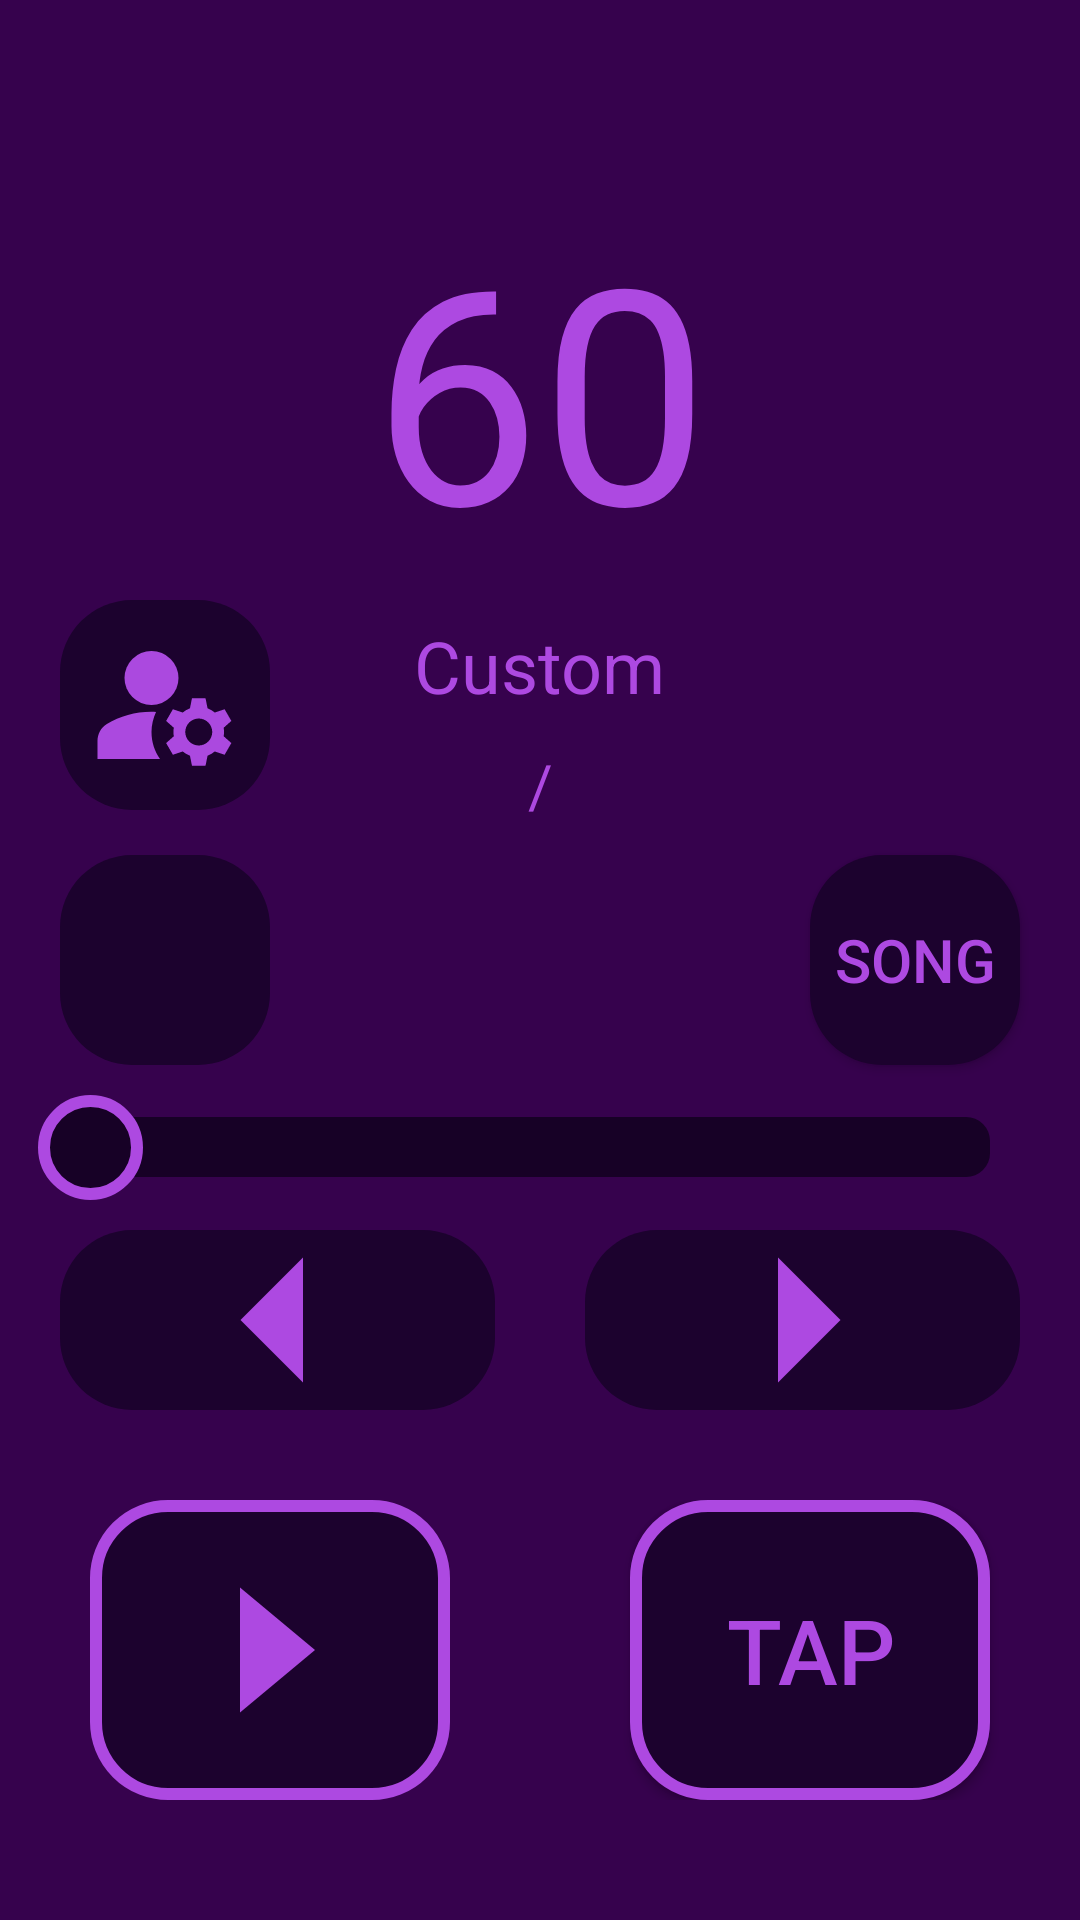

Layout XML and referenced resources for this Android screen:
<!-- AndroidManifest.xml: application theme Theme.Metronom -->
<!-- res/layout/metronom.xml -->
<?xml version="1.0" encoding="utf-8"?>
<androidx.constraintlayout.widget.ConstraintLayout xmlns:android="http://schemas.android.com/apk/res/android"
    xmlns:app="http://schemas.android.com/apk/res-auto"
    xmlns:tools="http://schemas.android.com/tools"
    android:layout_width="match_parent"
    android:layout_height="match_parent"
    android:gravity="center"
    android:orientation="vertical"
    android:background="@drawable/layout_background"
    >

    <LinearLayout
        android:id="@+id/bpmImageLayout"
        android:layout_width="wrap_content"
        android:layout_height="wrap_content"
        android:orientation="horizontal"
        android:layout_marginHorizontal="10dp"
        app:layout_constraintRight_toRightOf="parent"
        app:layout_constraintLeft_toLeftOf="parent"
        app:layout_constraintBottom_toTopOf="@id/bpmText"/>


    <ImageButton
        android:id="@+id/user_account_button"
        android:layout_width="70dp"
        android:layout_height="70dp"
        android:contentDescription="@string/user_account_management"
        app:layout_constraintBottom_toTopOf="@id/time_signature_spinner"
        app:layout_constraintLeft_toLeftOf="parent"
        android:layout_marginStart="20dp"
        android:layout_marginBottom="15dp"
        android:src="@drawable/user_account_icon"
        android:layout_weight="0.5"
        android:scaleType="centerInside"
        android:padding="8dp"
        android:textSize="20sp"
        android:textColor="@color/lightPurple"
        android:background="@drawable/plus_minus_button_background"/>
    <EditText
        android:id="@+id/bpmText"
        android:layout_width="180dp"
        android:layout_height="wrap_content"
        android:autofillHints="bpm"
        android:paddingVertical="10dp"
        android:textColor="@color/lightPurple"
        android:textAlignment="center"
        android:background="@drawable/bpm_number_background"
        android:text="@string/_60"
        android:inputType="number"
        android:textSize="100sp"
        android:layout_gravity="center_horizontal"
        tools:ignore="LabelFor"
        app:layout_constraintRight_toRightOf="parent"
        app:layout_constraintLeft_toLeftOf="parent"
        app:layout_constraintBottom_toTopOf="@id/song_name_text_view"/>

    <TextView
        android:id="@+id/song_name_text_view"
        android:layout_width="wrap_content"
        android:layout_height="wrap_content"
        android:text="Custom"
        android:textSize="24sp"
        android:textColor="@color/lightPurple"
        android:layout_marginTop="16dp"
        app:layout_constraintRight_toRightOf="parent"
        app:layout_constraintLeft_toLeftOf="parent"
        app:layout_constraintBottom_toTopOf="@id/band_name_text_view"
        android:layout_marginBottom="10dp"/>

    <TextView
        android:id="@+id/band_name_text_view"
        android:layout_width="wrap_content"
        android:layout_height="wrap_content"
        android:layout_marginTop="8dp"
        android:layout_marginBottom="10dp"
        android:text="/"
        android:textColor="@color/lightPurple"
        android:textSize="20sp"
        app:layout_constraintBottom_toTopOf="@+id/song_preset_button"
        app:layout_constraintLeft_toLeftOf="parent"
        app:layout_constraintRight_toRightOf="parent" />

    <Spinner
        android:id="@+id/time_signature_spinner"
        android:layout_width="70dp"
        android:layout_height="70dp"
        android:background="@drawable/plus_minus_button_background"
        android:spinnerMode="dropdown"
        android:layout_marginStart="20dp"
        android:layout_marginBottom="10dp"
        app:layout_constraintBottom_toTopOf="@+id/bpmSeekBar"
        app:layout_constraintLeft_toLeftOf="parent"

        />

    <android.widget.Button
        android:id="@+id/song_preset_button"
        android:layout_width="70dp"
        android:layout_height="70dp"
        app:layout_constraintRight_toRightOf="parent"
        app:layout_constraintBottom_toTopOf="@id/bpmSeekBar"
        android:layout_marginEnd="20dp"
        android:layout_marginBottom="10dp"
        android:text="@string/song"
        android:textSize="20sp"
        android:textColor="@color/lightPurple"
        android:background="@drawable/plus_minus_button_background"/>

    <SeekBar
        android:id="@+id/bpmSeekBar"
        android:layout_width="match_parent"
        android:layout_height="wrap_content"
        android:layout_marginTop="50dp"
        android:max="240"
        android:min="20"
        android:paddingStart="30dp"
        android:paddingEnd="30dp"
        android:progressDrawable="@drawable/seekbar_design"
        android:thumb="@drawable/seekbar_thumb"
        android:splitTrack="false"
        tools:ignore="UnusedAttribute"
        app:layout_constraintBottom_toTopOf="@id/plus_minus_layout"
        android:layout_marginBottom="10dp"/>

    <androidx.constraintlayout.widget.ConstraintLayout
        android:id="@+id/plus_minus_layout"
        android:layout_width="match_parent"
        android:layout_height="wrap_content"
        android:layout_marginHorizontal="10dp"
        android:layout_marginTop="20dp"
        app:layout_constraintBottom_toTopOf="@id/play_tap_button_layout"
        android:layout_marginBottom="30dp">
    <ImageButton
        android:id="@+id/minus_button"
        android:layout_width="0dp"
        android:layout_height="60dp"
        android:layout_marginStart="10dp"
        android:layout_marginEnd="15dp"
        android:contentDescription="Minus one"
        app:layout_constraintLeft_toLeftOf="parent"
        app:layout_constraintTop_toTopOf="parent"
        app:layout_constraintRight_toLeftOf="@id/plus_button"
        android:src="@drawable/arrow_left"
        android:background="@drawable/plus_minus_button_background"
        android:textColor="@color/lightPurple"
        />

    <ImageButton
        android:id="@+id/plus_button"
        android:layout_width="0dp"
        android:layout_height="60dp"
        android:layout_marginEnd="10dp"
        android:layout_marginStart="15dp"
        android:contentDescription="Plus one"
        app:layout_constraintTop_toTopOf="parent"
        app:layout_constraintRight_toRightOf="parent"
        app:layout_constraintLeft_toRightOf="@id/minus_button"
        android:src="@drawable/arrow_right"
        android:background="@drawable/plus_minus_button_background"
        />
    </androidx.constraintlayout.widget.ConstraintLayout>
    <RelativeLayout
        android:id="@+id/play_tap_button_layout"
        android:layout_width="match_parent"
        android:layout_height="wrap_content"
        android:orientation="horizontal"
        android:layout_marginTop="60dp"
        app:layout_constraintBottom_toBottomOf="parent"
        android:layout_marginBottom="40dp">

        <ImageButton
            android:id="@+id/startStopButton"
            android:layout_width="120dp"
            android:layout_height="100dp"
            android:layout_alignParentStart="true"
            android:layout_marginStart="30dp"
            android:background="@drawable/rounded_corner_dark_purple"
            android:contentDescription="play/stop button"
            android:src="@drawable/play_button"
            android:scaleType="fitXY"
            tools:ignore="HardcodedText,RedundantDescriptionCheck" />

        <android.widget.Button
            android:id="@+id/tapButton"
            android:layout_width="120dp"
            android:layout_height="100dp"
            android:background="@drawable/rounded_corner_dark_purple"
            android:layout_alignParentEnd="true"
            android:layout_marginEnd="30dp"
            android:text="Tap"
            android:textColor="@color/lightPurple"
            android:textSize="30sp"
            tools:ignore="HardcodedText" />


    </RelativeLayout>
</androidx.constraintlayout.widget.ConstraintLayout>
<!-- resources referenced by this layout -->
<resources>
  <color name="lightPurple">#AD49E1</color>
  <!-- drawable arrow_left (drawable) -->
  <vector xmlns:android="http://schemas.android.com/apk/res/android"
      android:autoMirrored="true"
      android:height="100dp"
      android:tint="@color/lightPurple"
      android:viewportHeight="24"
      android:viewportWidth="24"
      android:width="100dp">
        
      <path android:fillColor="@android:color/white"
          android:pathData="M14,7l-5,5 5,5V7z"/>
      
  </vector>
  <!-- drawable arrow_right (drawable) -->
  <vector xmlns:android="http://schemas.android.com/apk/res/android"
      android:autoMirrored="true"
      android:height="100dp"
      android:tint="@color/lightPurple"
      android:viewportHeight="24"
      android:viewportWidth="24"
      android:width="100dp">
        
      <path android:fillColor="@android:color/white" android:pathData="M10,17l5,-5 -5,-5v10z"/>
      
  </vector>
  <!-- drawable layout_background (drawable) -->
  <?xml version="1.0" encoding="UTF-8"?>
  <shape xmlns:android="http://schemas.android.com/apk/res/android">
      <solid android:color="@color/purple"/>
      <padding android:left="0dp" android:top="0dp" android:right="0dp" android:bottom="0dp" />
  </shape>
  <!-- drawable play_button (drawable) -->
  <vector xmlns:android="http://schemas.android.com/apk/res/android"
      android:autoMirrored="true"
      android:height="100dp"
      android:tint="@color/lightPurple"
      android:viewportHeight="24"
      android:viewportWidth="24"
      android:width="100dp">
        
      <path android:fillColor="@android:color/white"
          android:pathData="M10,17l5,-5 -5,-5v10z"/>
  
  
  
  </vector>
  <!-- drawable plus_minus_button_background (drawable) -->
  <?xml version="1.0" encoding="utf-8"?>
  <shape xmlns:android="http://schemas.android.com/apk/res/android">
      <solid android:color="@color/darkPurple"/>
      <corners android:radius="24dp"/>
  </shape>
  <!-- drawable rounded_corner_dark_purple (drawable) -->
  <?xml version="1.0" encoding="utf-8"?>
  <shape xmlns:android="http://schemas.android.com/apk/res/android"
      android:shape="rectangle">
  
      <corners android:radius="24dp"/>
      <stroke android:color="@color/lightPurple" android:width="4dp"/>
      <solid android:color="@color/darkPurple"/>
  
  </shape>
  <!-- drawable seekbar_design (drawable) -->
  <?xml version="1.0" encoding="utf-8"?>
  <layer-list xmlns:android="http://schemas.android.com/apk/res/android">
  
      <item
          android:id="@android:id/background"
          android:height="20dp"
          android:bottom="7dp"
          android:top="7dp">
          <shape android:shape="rectangle">
              <solid android:color="#170126"/>
              <corners android:radius="8dp"/>
          </shape>
      </item>
  
      <item
          android:id="@android:id/progress"
          android:top="7dp"
          android:height="20dp"
          android:bottom="7dp">
  
          <clip
              android:clipOrientation="horizontal"
              android:gravity="left">
              <shape android:shape="rectangle">
                  <solid android:color="#CDCDCD"/>
                  <corners android:radius="8dp"/>
              </shape>
          </clip>
      </item>
  </layer-list>
  <!-- drawable seekbar_thumb (drawable) -->
  <?xml version="1.0" encoding="utf-8"?>
  <selector xmlns:android="http://schemas.android.com/apk/res/android">
    <item>
        <shape android:shape="oval">
            <solid android:color="#170126"/>
            <stroke android:color="@color/lightPurple" android:width="4dp"/>
            <size android:width="35dp" android:height="35dp"/>
        </shape>
    </item>
  </selector>
  <string name="_60">60</string>
  <string name="song">Song</string>
  <string name="user_account_management">User account management</string>
  <style name="Theme.Metronom" parent="Base.Theme.Metronom" />
  <color name="purple">#36024D</color>
  <color name="darkPurple">#1C022E</color>
  <style name="Base.Theme.Metronom" parent="Theme.Material3.DayNight.NoActionBar">
          
          
      </style>
</resources>
